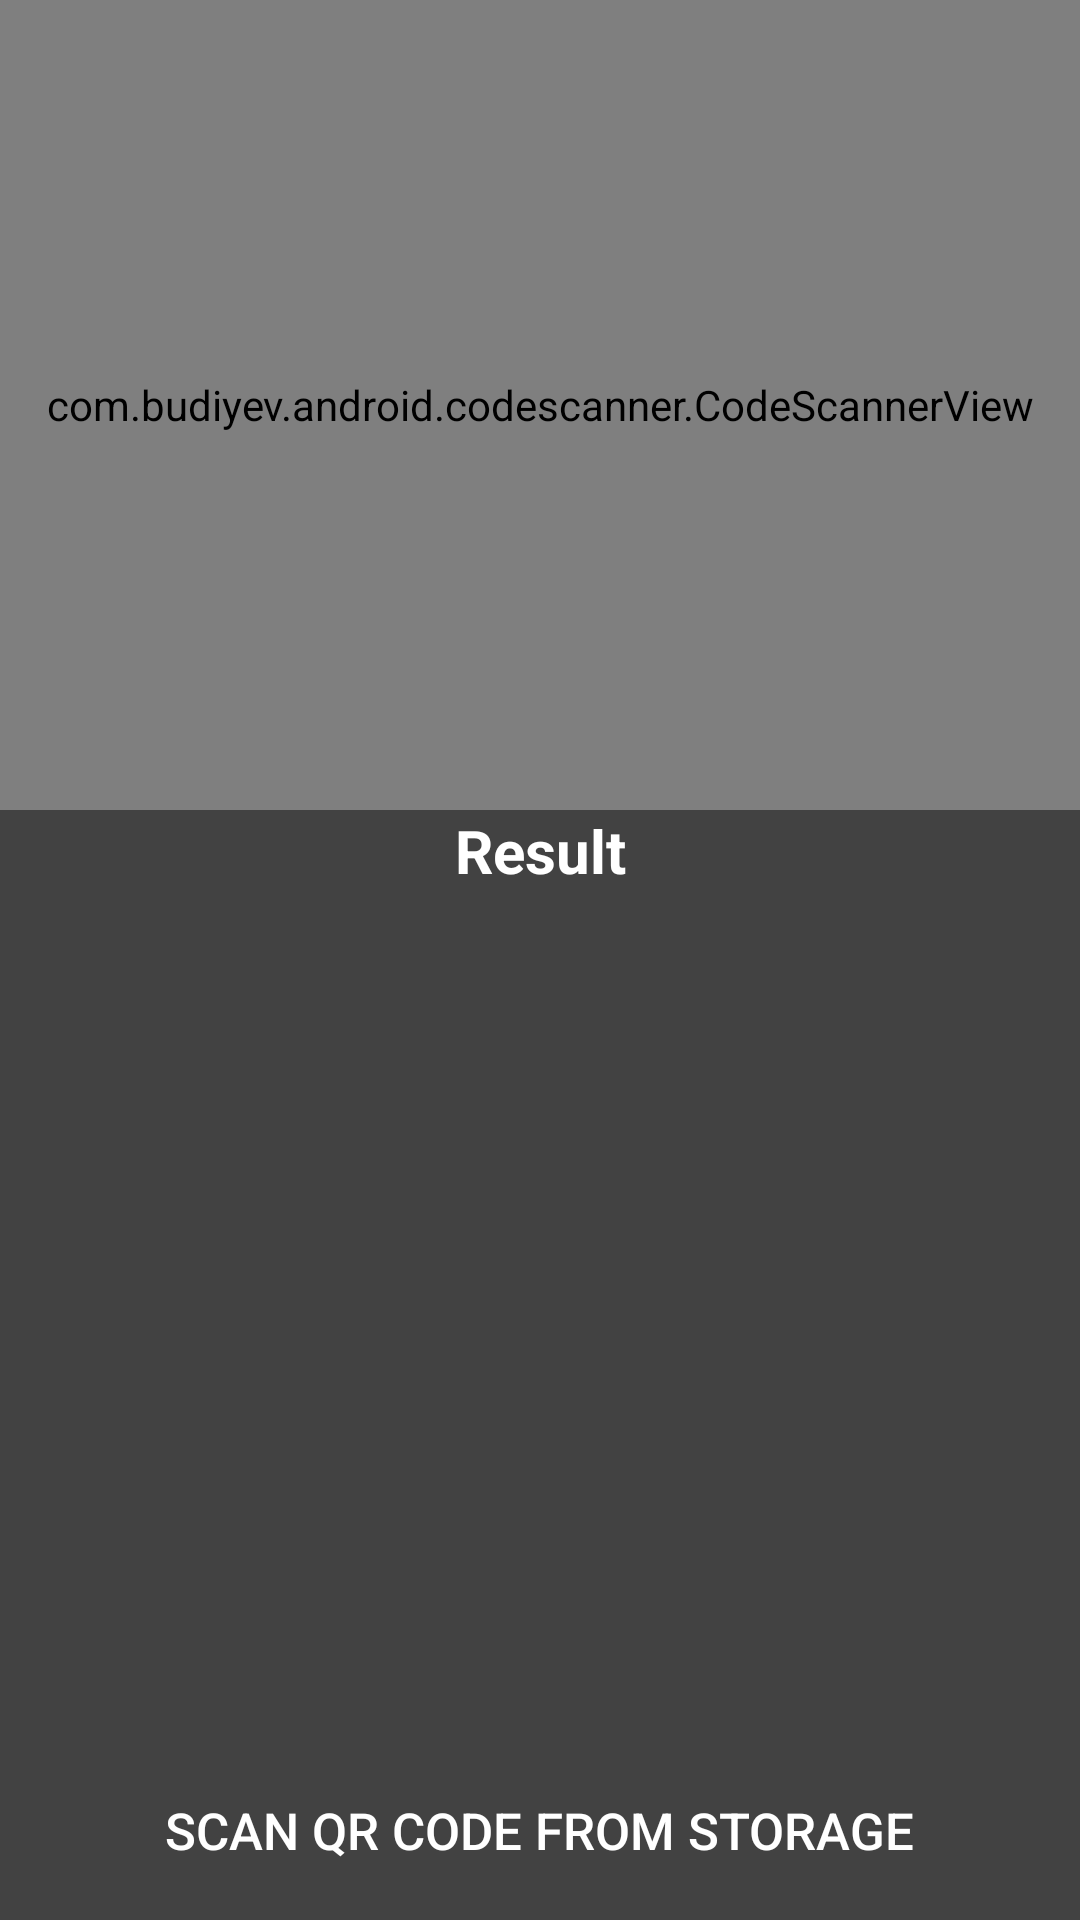

Reconstruct the res/layout file that produces this screen, plus the resources it refers to.
<!-- AndroidManifest.xml: application theme AppTheme -->
<!-- res/layout/activity_scanner.xml -->
<?xml version="1.0" encoding="utf-8"?>
<RelativeLayout xmlns:android="http://schemas.android.com/apk/res/android"
    xmlns:app="http://schemas.android.com/apk/res-auto"
    xmlns:tools="http://schemas.android.com/tools"
    android:layout_width="match_parent"
    android:layout_height="match_parent"
    android:background="@color/cardview_dark_background"
    tools:context=".Scanner">

    <ScrollView
        android:id="@+id/scroll"
        android:layout_width="match_parent"
        android:layout_height="match_parent"
        android:fillViewport="true">

        <RelativeLayout
            android:id="@+id/root"
            android:layout_width="match_parent"
            android:layout_height="match_parent">


        <com.budiyev.android.codescanner.CodeScannerView
        android:id="@+id/scannerView"
        android:layout_width="match_parent"
        android:layout_height="270dp"
        app:frameAspectRatioHeight="1"
        app:frameAspectRatioWidth="1"
        app:frameColor="@android:color/white"
        app:frameCornersRadius="10dp"
        app:frameCornersSize="40dp"
        app:frameSize="0.75"
        app:frameThickness="2dp" />

    <TextView
        android:id="@+id/resultsOfQr"
        android:layout_width="match_parent"
        android:layout_height="wrap_content"
        android:layout_above="@+id/pick_up"
        android:layout_below="@+id/scannerView"
        android:layout_centerHorizontal="true"
        android:layout_marginLeft="7dp"
        android:layout_marginTop="0dp"
        android:layout_marginRight="7dp"
        android:layout_marginBottom="20dp"
        android:text="Result"
        android:textAlignment="center"
        android:textColor="@android:color/white"
        android:textSize="20sp"
        android:textStyle="bold" />

    <Button
        android:id="@+id/pick_up"
        android:layout_width="253dp"
        android:layout_height="40dp"
        android:layout_alignParentBottom="true"
        android:layout_centerHorizontal="true"
        android:text="Scan QR code from Storage"
        android:layout_marginBottom="10dp"
        android:background="@drawable/edit_button"
        android:textColor="#FFFFFF"
        android:textSize="17sp" />

        </RelativeLayout>

    </ScrollView>

</RelativeLayout>
<!-- resources referenced by this layout -->
<resources>
  <style name="AppTheme" parent="Theme.AppCompat.Light.DarkActionBar">
          
          <item name="colorPrimary">@color/colorPrimary</item>
          <item name="colorPrimaryDark">@color/colorPrimaryDark</item>
          <item name="colorAccent">@color/colorAccent</item>
      </style>
      //................................................................
  <!-- not gathered from this repository: default colours our renderer supplied (Android Studio template values) -->
  <color name="colorPrimary">#FF6200EE</color>
  <color name="colorPrimaryDark">#FF3700B3</color>
  <color name="colorAccent">#FF03DAC5</color>
</resources>
